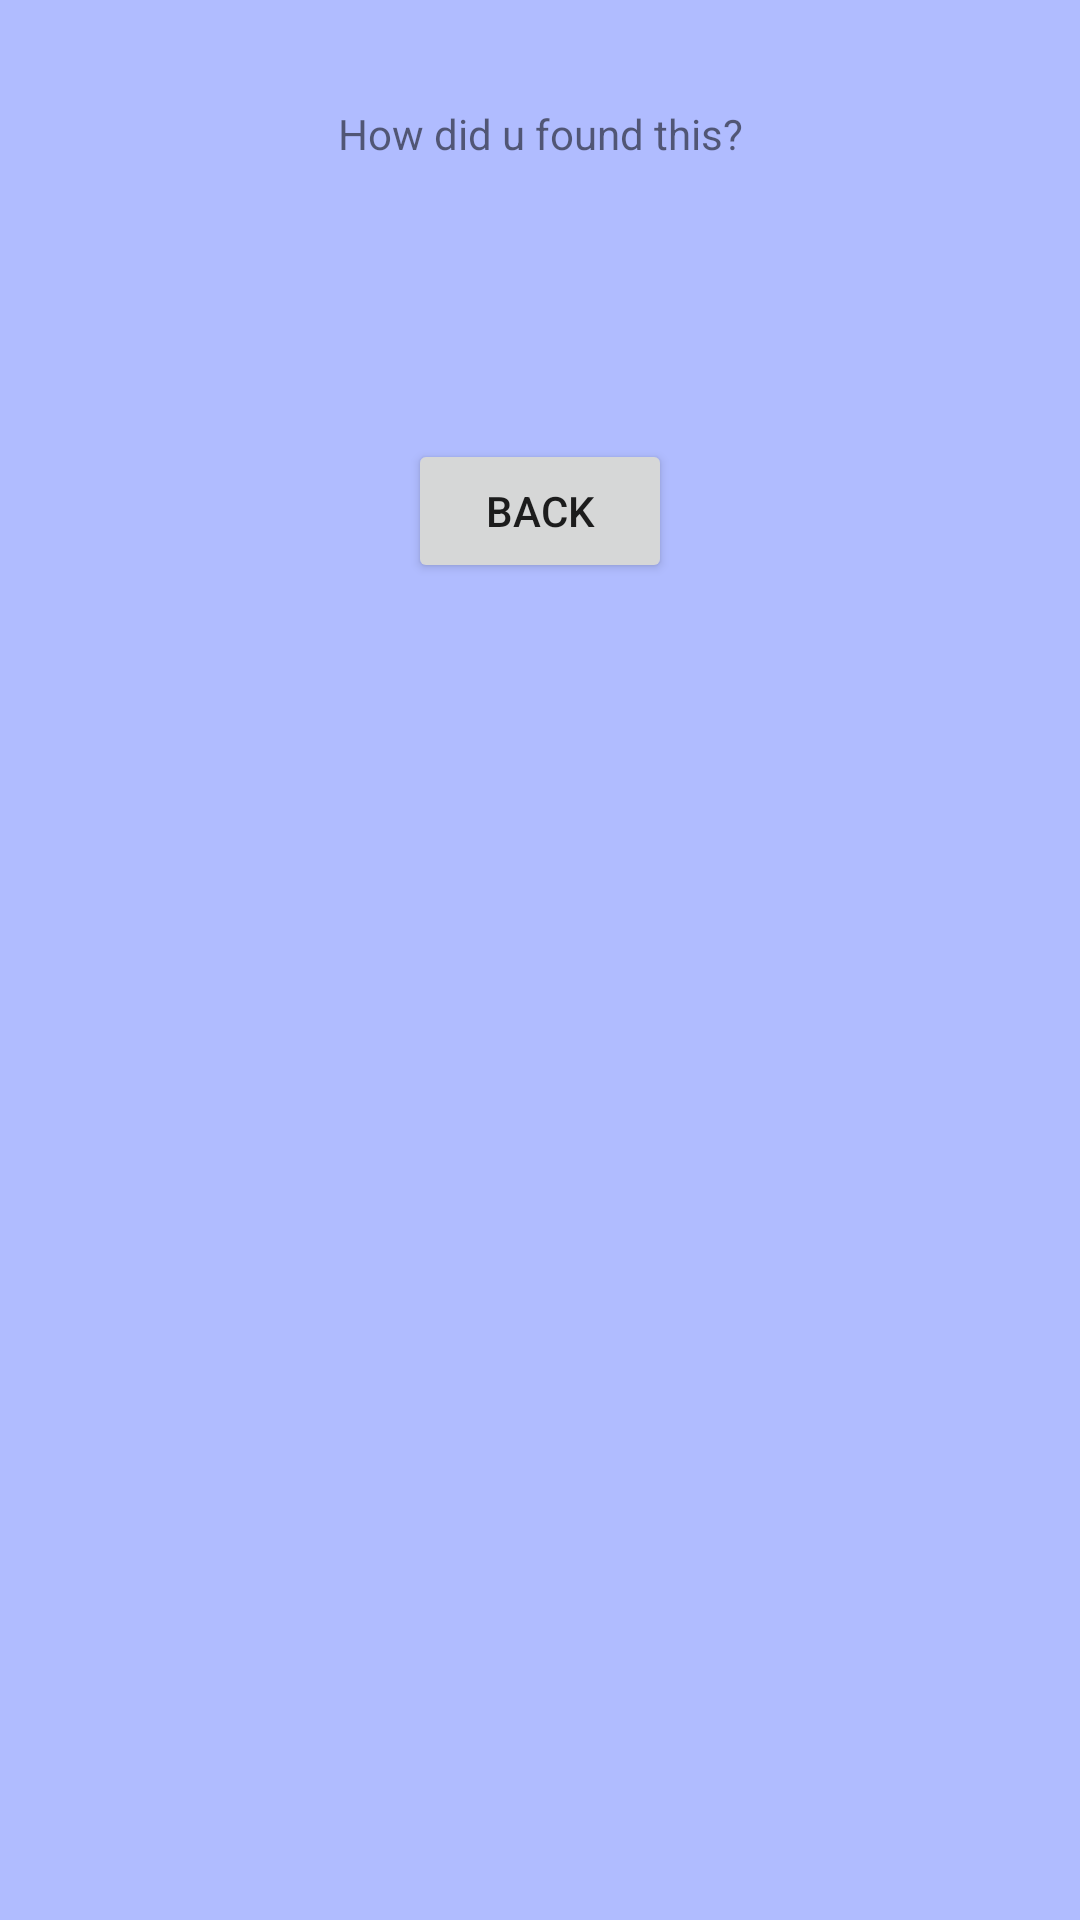

Produce the Android XML layout that renders to this screen, including the resource entries it uses.
<!-- AndroidManifest.xml: application theme Theme.Triple_kill_6 -->
<!-- res/layout/activity_about.xml -->
<?xml version="1.0" encoding="utf-8"?>
<layout xmlns:android="http://schemas.android.com/apk/res/android"
    xmlns:app="http://schemas.android.com/apk/res-auto">

    <androidx.constraintlayout.widget.ConstraintLayout
        android:layout_width="match_parent"
        android:layout_height="match_parent"
        android:id="@+id/activity_about"
        android:background="#B0BCFF">

        <TextView
            android:id="@+id/txtInfo"
            android:text="@string/about"
            android:layout_width="wrap_content"
            android:layout_height="wrap_content"
            app:layout_constraintTop_toTopOf="parent"
            app:layout_constraintBottom_toBottomOf="@id/btnBack"
            app:layout_constraintLeft_toLeftOf="parent"
            app:layout_constraintRight_toRightOf="parent"
            app:layout_constraintVertical_bias="0.2"
            />

        <Button
            android:id="@+id/btnBack"
            android:text="@string/back"
            android:layout_width="wrap_content"
            android:layout_height="wrap_content"
            app:layout_constraintTop_toTopOf="@id/txtInfo"
            app:layout_constraintBottom_toBottomOf="parent"
            app:layout_constraintLeft_toLeftOf="parent"
            app:layout_constraintRight_toRightOf="parent"
            app:layout_constraintVertical_bias="0.2"
            />
    </androidx.constraintlayout.widget.ConstraintLayout>
</layout>
<!-- resources referenced by this layout -->
<resources>
  <string name="about">How did u found this?</string>
  <string name="back">back</string>
  <style name="Theme.Triple_kill_6" parent="Theme.MaterialComponents.DayNight.DarkActionBar">
          
          <item name="colorPrimary">@color/purple_500</item>
          <item name="colorPrimaryVariant">@color/purple_700</item>
          <item name="colorOnPrimary">@color/white</item>
          
          <item name="colorSecondary">@color/teal_200</item>
          <item name="colorSecondaryVariant">@color/teal_700</item>
          <item name="colorOnSecondary">@color/black</item>
          
          <item name="android:statusBarColor" tools:targetApi="l">?attr/colorPrimaryVariant</item>
          
      </style>
  <!-- not gathered from this repository: default colours our renderer supplied (Android Studio template values) -->
  <color name="purple_500">#FF6200EE</color>
  <color name="purple_700">#FF3700B3</color>
  <color name="teal_200">#FF03DAC5</color>
  <color name="teal_700">#FF018786</color>
  <color name="black">#FF000000</color>
  <color name="white">#FFFFFFFF</color>
</resources>
